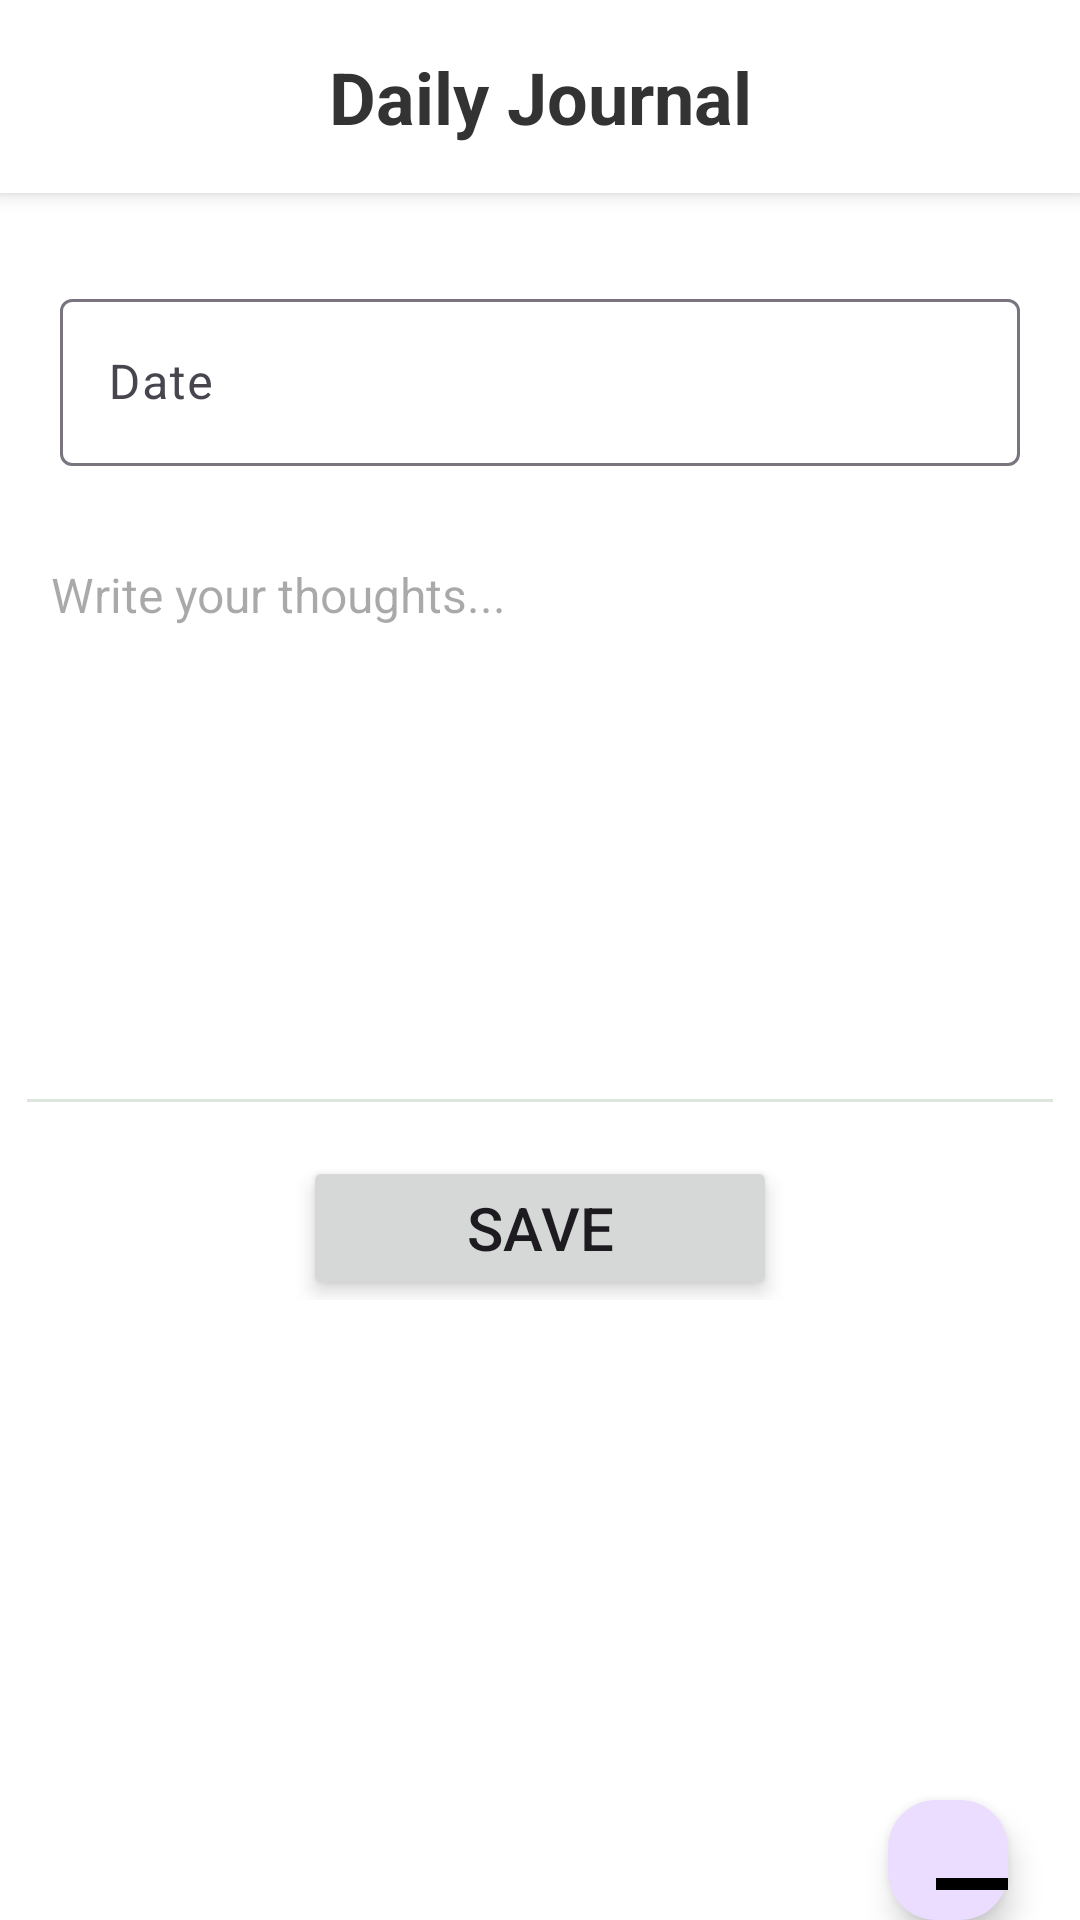

Produce the Android XML layout that renders to this screen, including the resource entries it uses.
<!-- AndroidManifest.xml: application theme Theme.MemoraApp -->
<!-- res/layout/activity_patient_journal.xml -->
<?xml version="1.0" encoding="utf-8"?>
<RelativeLayout xmlns:android="http://schemas.android.com/apk/res/android"
    xmlns:app="http://schemas.android.com/apk/res-auto"
    xmlns:tools="http://schemas.android.com/tools"
    android:id="@+id/main"
    android:layout_width="match_parent"
    android:layout_height="match_parent"
    android:background="@color/white"
    tools:context=".PatientJournal">

    <LinearLayout
        android:layout_width="match_parent"
        android:layout_height="wrap_content"
        android:orientation="vertical">

        
        <TextView
            android:id="@+id/tvHeader"
            android:layout_width="match_parent"
            android:layout_height="wrap_content"
            android:padding="16dp"
            android:text="Daily Journal"
            android:textSize="24sp"
            android:textColor="#333333"
            android:textStyle="bold"
            android:gravity="center"
            android:background="@color/white"
            android:elevation="4dp"/>


        <LinearLayout
            android:layout_width="match_parent"
            android:layout_height="wrap_content"
            android:layout_marginTop="30dp"
            android:orientation="vertical">

            <LinearLayout
                android:layout_width="match_parent"
                android:layout_height="wrap_content"
                android:orientation="vertical"
                android:layout_marginHorizontal="20dp">









                <com.google.android.material.textfield.TextInputLayout
                    android:layout_width="match_parent"
                    android:layout_height="wrap_content">

                    <EditText
                        android:id="@+id/Adate"
                        android:layout_width="match_parent"
                        android:layout_height="wrap_content"
                        android:focusable="false"
                        android:hint="Date"/>
                </com.google.android.material.textfield.TextInputLayout>

            </LinearLayout>

























            <EditText
                android:id="@+id/ADiary"
                android:layout_width="350dp"
                android:layout_height="200dp"
                android:backgroundTint="#DDE6DC"
                android:gravity="left"
                android:layout_gravity="center"
                android:layout_marginTop="20dp"
                android:hint="Write your thoughts..."
                android:inputType="textMultiLine"
                android:padding="12dp"
                android:scrollbars="vertical"
                android:textColor="#333333"
                android:textSize="16sp" />

            <Button
                android:id="@+id/btnSend"
                android:layout_width="158dp"
                android:layout_height="48dp"
                android:layout_gravity="center"
                android:gravity="center"
                android:layout_marginTop="10dp"
                android:elevation="4dp"
                android:stateListAnimator="@null"
                android:text="Save"
                android:textSize="20sp" />
        </LinearLayout>

    </LinearLayout>

    <com.google.android.material.floatingactionbutton.FloatingActionButton
        android:id="@+id/image"
        android:layout_width="wrap_content"
        android:layout_height="wrap_content"
        android:layout_alignParentEnd="true"
        android:layout_marginEnd="24dp"
        android:layout_marginTop="600dp"
        android:contentDescription="Add Image"

        app:elevation="6dp"
        android:src="@android:drawable/bottom_bar"
        app:tint="@color/black" />




</RelativeLayout>
<!-- resources referenced by this layout -->
<resources>
  <color name="black">#FF000000</color>
  <color name="white">#FFFFFFFF</color>
  <style name="Theme.MemoraApp" parent="Base.Theme.MemoraApp" />
  <style name="Base.Theme.MemoraApp" parent="Theme.Material3.DayNight.NoActionBar">
          
          
      </style>
</resources>
